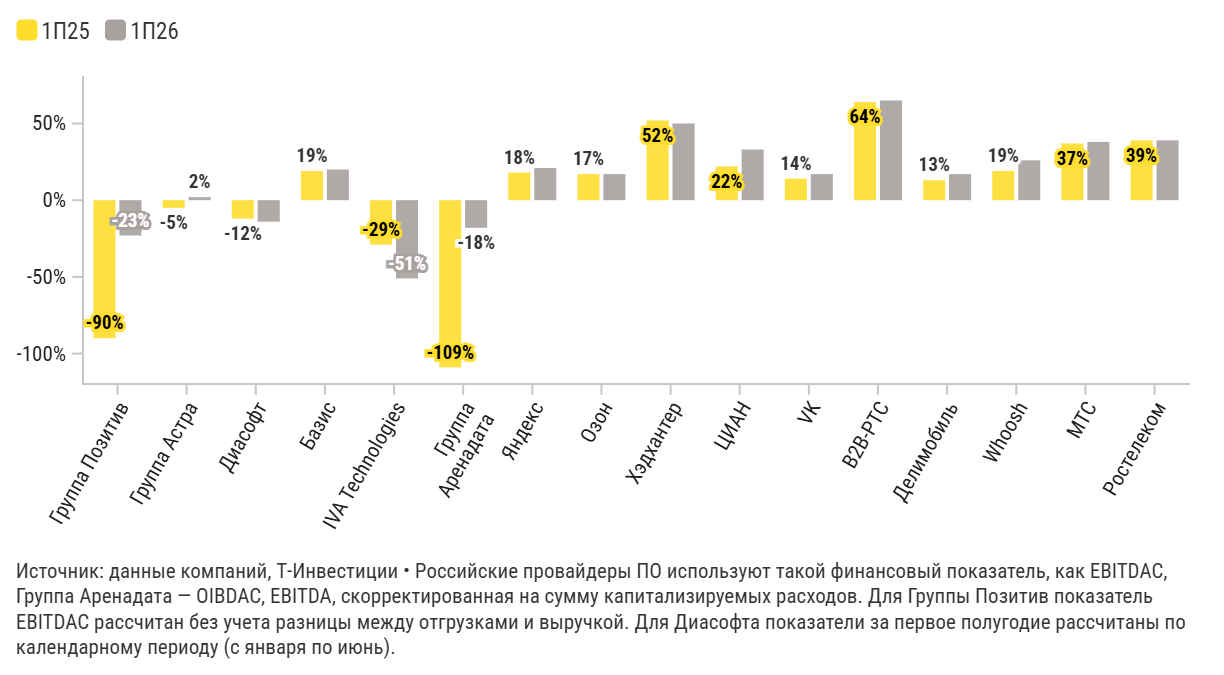

The file beside this chart, header and first rows:
label, 1П25, 1П26
Группа Позитив, -90%, -23%
Группа Астра, -5%, 2%
Диасофт, -12%, -14%
Базис, 19%, 20%
IVA Technologies, -29%, -51%
Группа Аренадата, -109%, -18%
Яндекс, 18%, 21%
Озон, 17%, 17%
Хэдхантер, 52%, 50%
ЦИАН, 22%, 33%
VK, 14%, 17%
B2B-РТС, 64%, 65%
Делимобиль, 13%, 17%
Whoosh, 19%, 26%
МТС, 37%, 38%
Ростелеком, 39%, 39%
